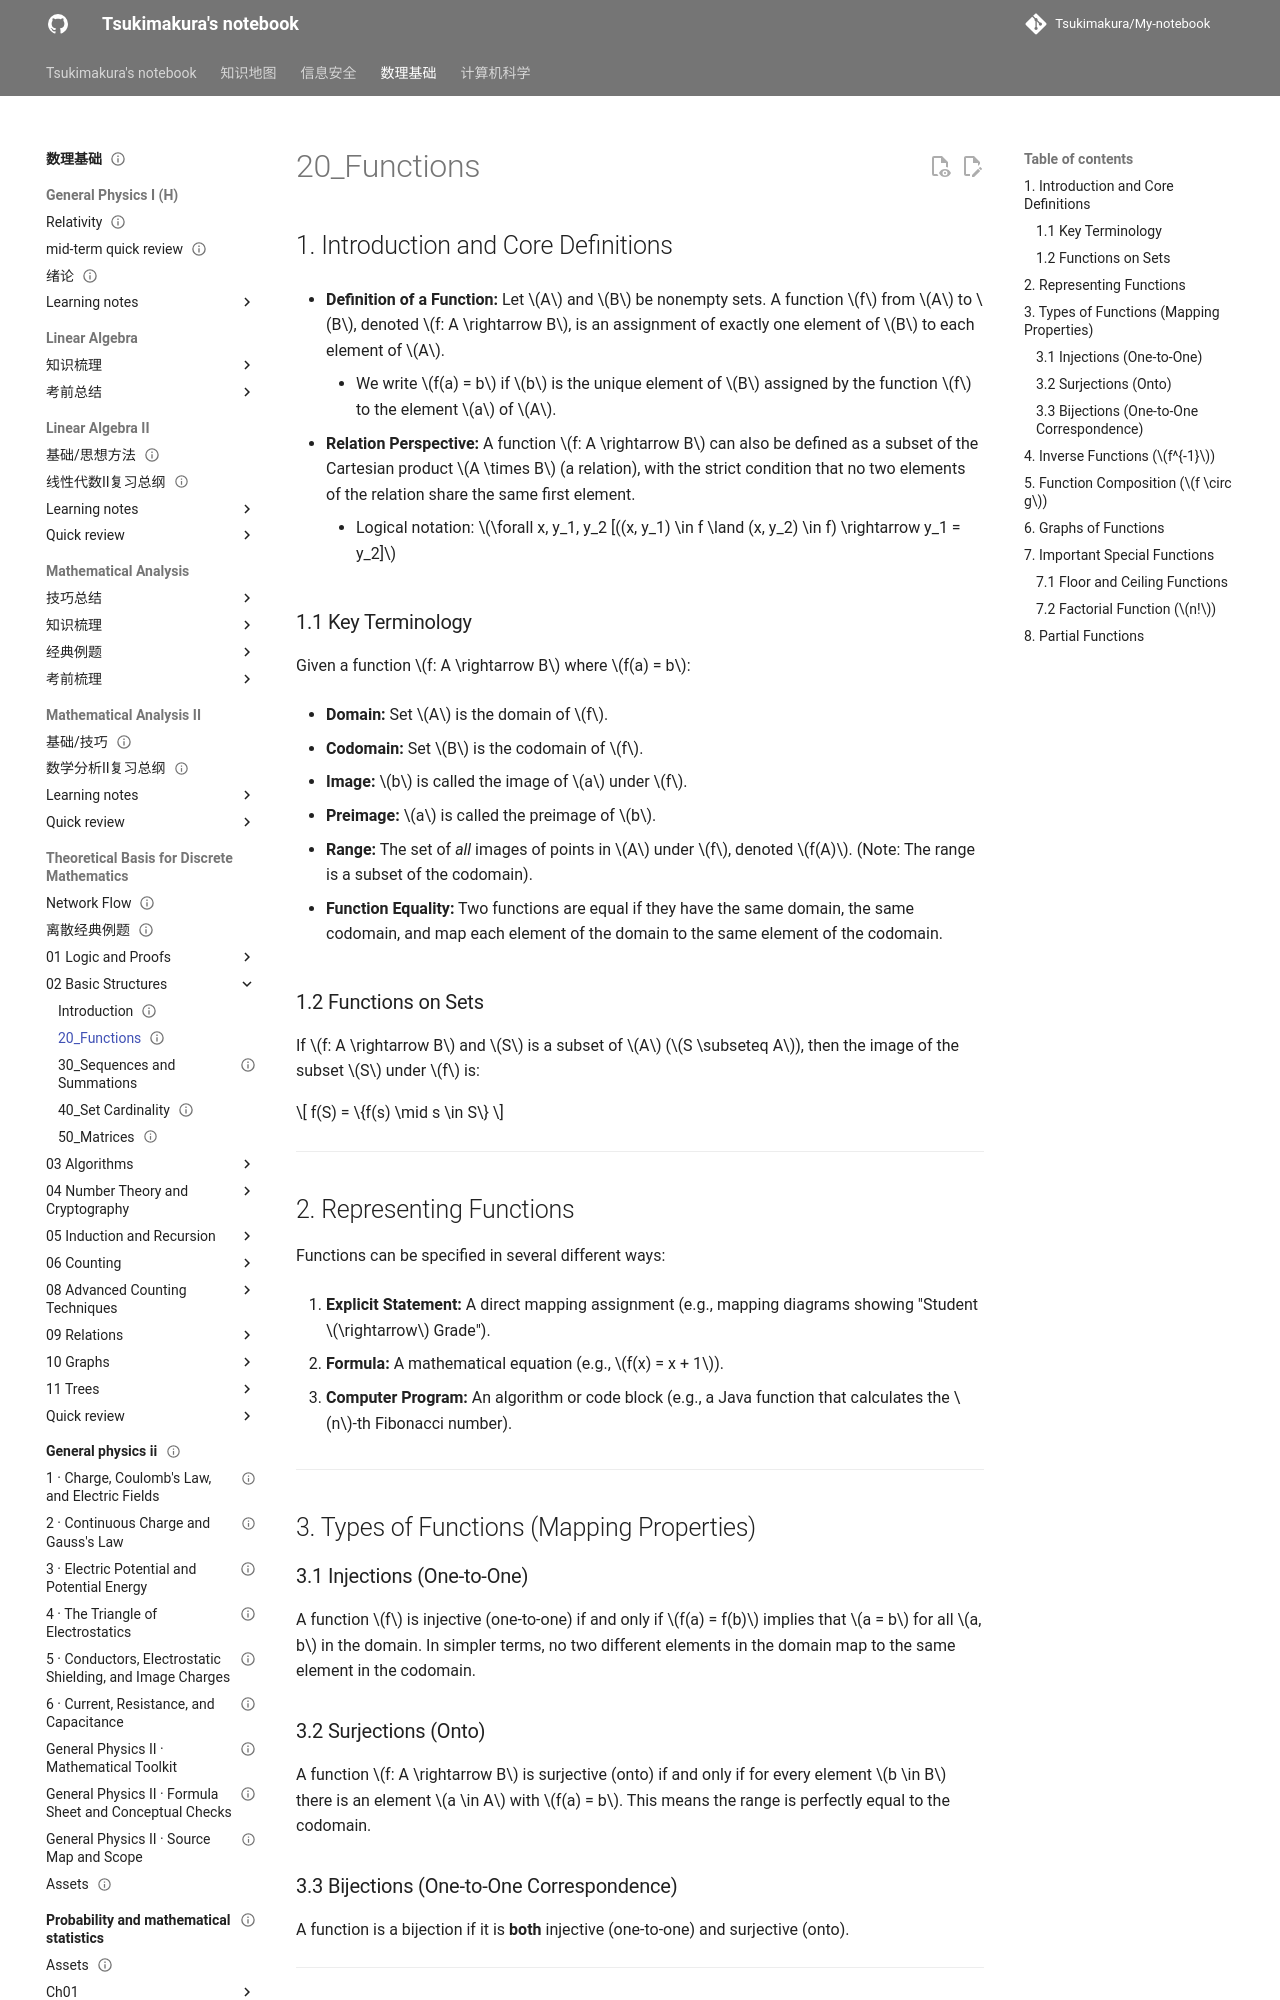

repository: Tsukimakura/My-notebook · page: 数理基础/Theoretical Basis for Discrete Mathematics/02_Basic Structures/20_Functions/index.html · generator: mkdocs

---
title: "20_Functions"
status: draft
tags: [math-physics]
created: null
updated: 2026-10-06
sources: []
---

# 20_Functions

## 1. Introduction and Core Definitions

- **Definition of a Function:** Let $A$ and $B$ be nonempty sets. A function $f$ from $A$ to $B$, denoted $f: A \rightarrow B$, is an assignment of exactly one element of $B$ to each element of $A$.

    - We write $f(a) = b$ if $b$ is the unique element of $B$ assigned by the function $f$ to the element $a$ of $A$.

- **Relation Perspective:** A function $f: A \rightarrow B$ can also be defined as a subset of the Cartesian product $A \times B$ (a relation), with the strict condition that no two elements of the relation share the same first element.

    - Logical notation: $\forall x, y_1, y_2 [((x, y_1) \in f \land (x, y_2) \in f) \rightarrow y_1 = y_2]$

### 1.1 Key Terminology

Given a function $f: A \rightarrow B$ where $f(a) = b$:

- **Domain:** Set $A$ is the domain of $f$.

- **Codomain:** Set $B$ is the codomain of $f$.

- **Image:** $b$ is called the image of $a$ under $f$.

- **Preimage:** $a$ is called the preimage of $b$.

- **Range:** The set of _all_ images of points in $A$ under $f$, denoted $f(A)$. (Note: The range is a subset of the codomain).

- **Function Equality:** Two functions are equal if they have the same domain, the same codomain, and map each element of the domain to the same element of the codomain.

### 1.2 Functions on Sets

If $f: A \rightarrow B$ and $S$ is a subset of $A$ ($S \subseteq A$), then the image of the subset $S$ under $f$ is:

$$
f(S) = \{f(s) \mid s \in S\}
$$

---

## 2. Representing Functions

Functions can be specified in several different ways:

1. **Explicit Statement:** A direct mapping assignment (e.g., mapping diagrams showing "Student $\rightarrow$ Grade").

2. **Formula:** A mathematical equation (e.g., $f(x) = x + 1$).

3. **Computer Program:** An algorithm or code block (e.g., a Java function that calculates the $n$-th Fibonacci number).

---

## 3. Types of Functions (Mapping Properties)

### 3.1 Injections (One-to-One)

A function $f$ is injective (one-to-one) if and only if $f(a) = f(b)$ implies that $a = b$ for all $a, b$ in the domain. In simpler terms, no two different elements in the domain map to the same element in the codomain.

### 3.2 Surjections (Onto)

A function $f: A \rightarrow B$ is surjective (onto) if and only if for every element $b \in B$ there is an element $a \in A$ with $f(a) = b$. This means the range is perfectly equal to the codomain.
